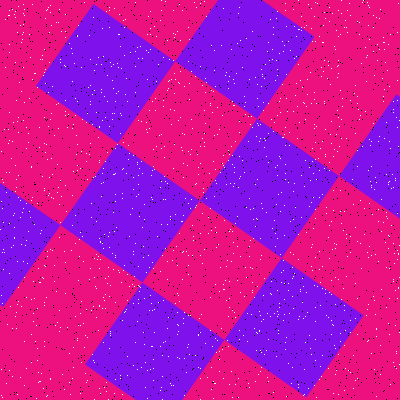

The file beside this chart, header and first rows:
Type, X, Y
Salt, 203, 192
Salt, 319, 379
Salt, 192, 225
Salt, 393, 187
Salt, 279, 156
Salt, 315, 257
Salt, 200, 368
Salt, 320, 305
Salt, 313, 197
Salt, 115, 194
Salt, 146, 122
Salt, 81, 67
Salt, 311, 103
Salt, 219, 129
Salt, 366, 57
Salt, 243, 335
Salt, 108, 267
Salt, 244, 106
Salt, 38, 372
Salt, 105, 308
Salt, 138, 184
Salt, 310, 180
Salt, 105, 117
Salt, 111, 66
Salt, 165, 199
Salt, 59, 331
Salt, 239, 132
Salt, 265, 64
Salt, 298, 319
Salt, 294, 26
Salt, 137, 321
Salt, 186, 251
Salt, 311, 28
Salt, 67, 127
Salt, 218, 244
Salt, 17, 394
Salt, 127, 300
Salt, 259, 331
Salt, 152, 199
Salt, 350, 100
Salt, 193, 236
Salt, 43, 388
Salt, 139, 216
Salt, 284, 45
Salt, 332, 13
Salt, 53, 198
Salt, 37, 203
Salt, 37, 360
Salt, 145, 387
Salt, 329, 258
Salt, 138, 285
Salt, 180, 117
Salt, 292, 267
Salt, 65, 115
Salt, 217, 340
Salt, 329, 7
Salt, 250, 240
Salt, 80, 393
Salt, 175, 214
Salt, 129, 286
... 3,140 more rows
